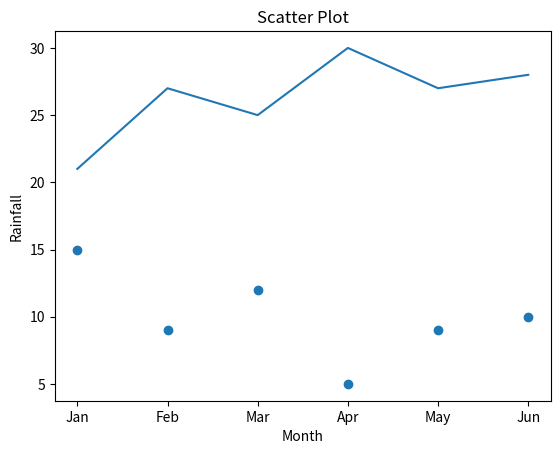

Source code (Python):
import matplotlib.pyplot as plt
month = ["Jan","Feb","Mar","Apr","May","Jun"]
temp = [21,27,25,30,27,28]
rain = [15,9,12,5,9,10]
plt.plot(month,temp)
plt.xlabel("Month")
plt.ylabel("Temperature")
plt.title("Line Plot")
plt.show()
plt.scatter(month,rain)
plt.xlabel("Month")
plt.ylabel("Rainfall")
plt.title("Scatter Plot")
plt.show()
